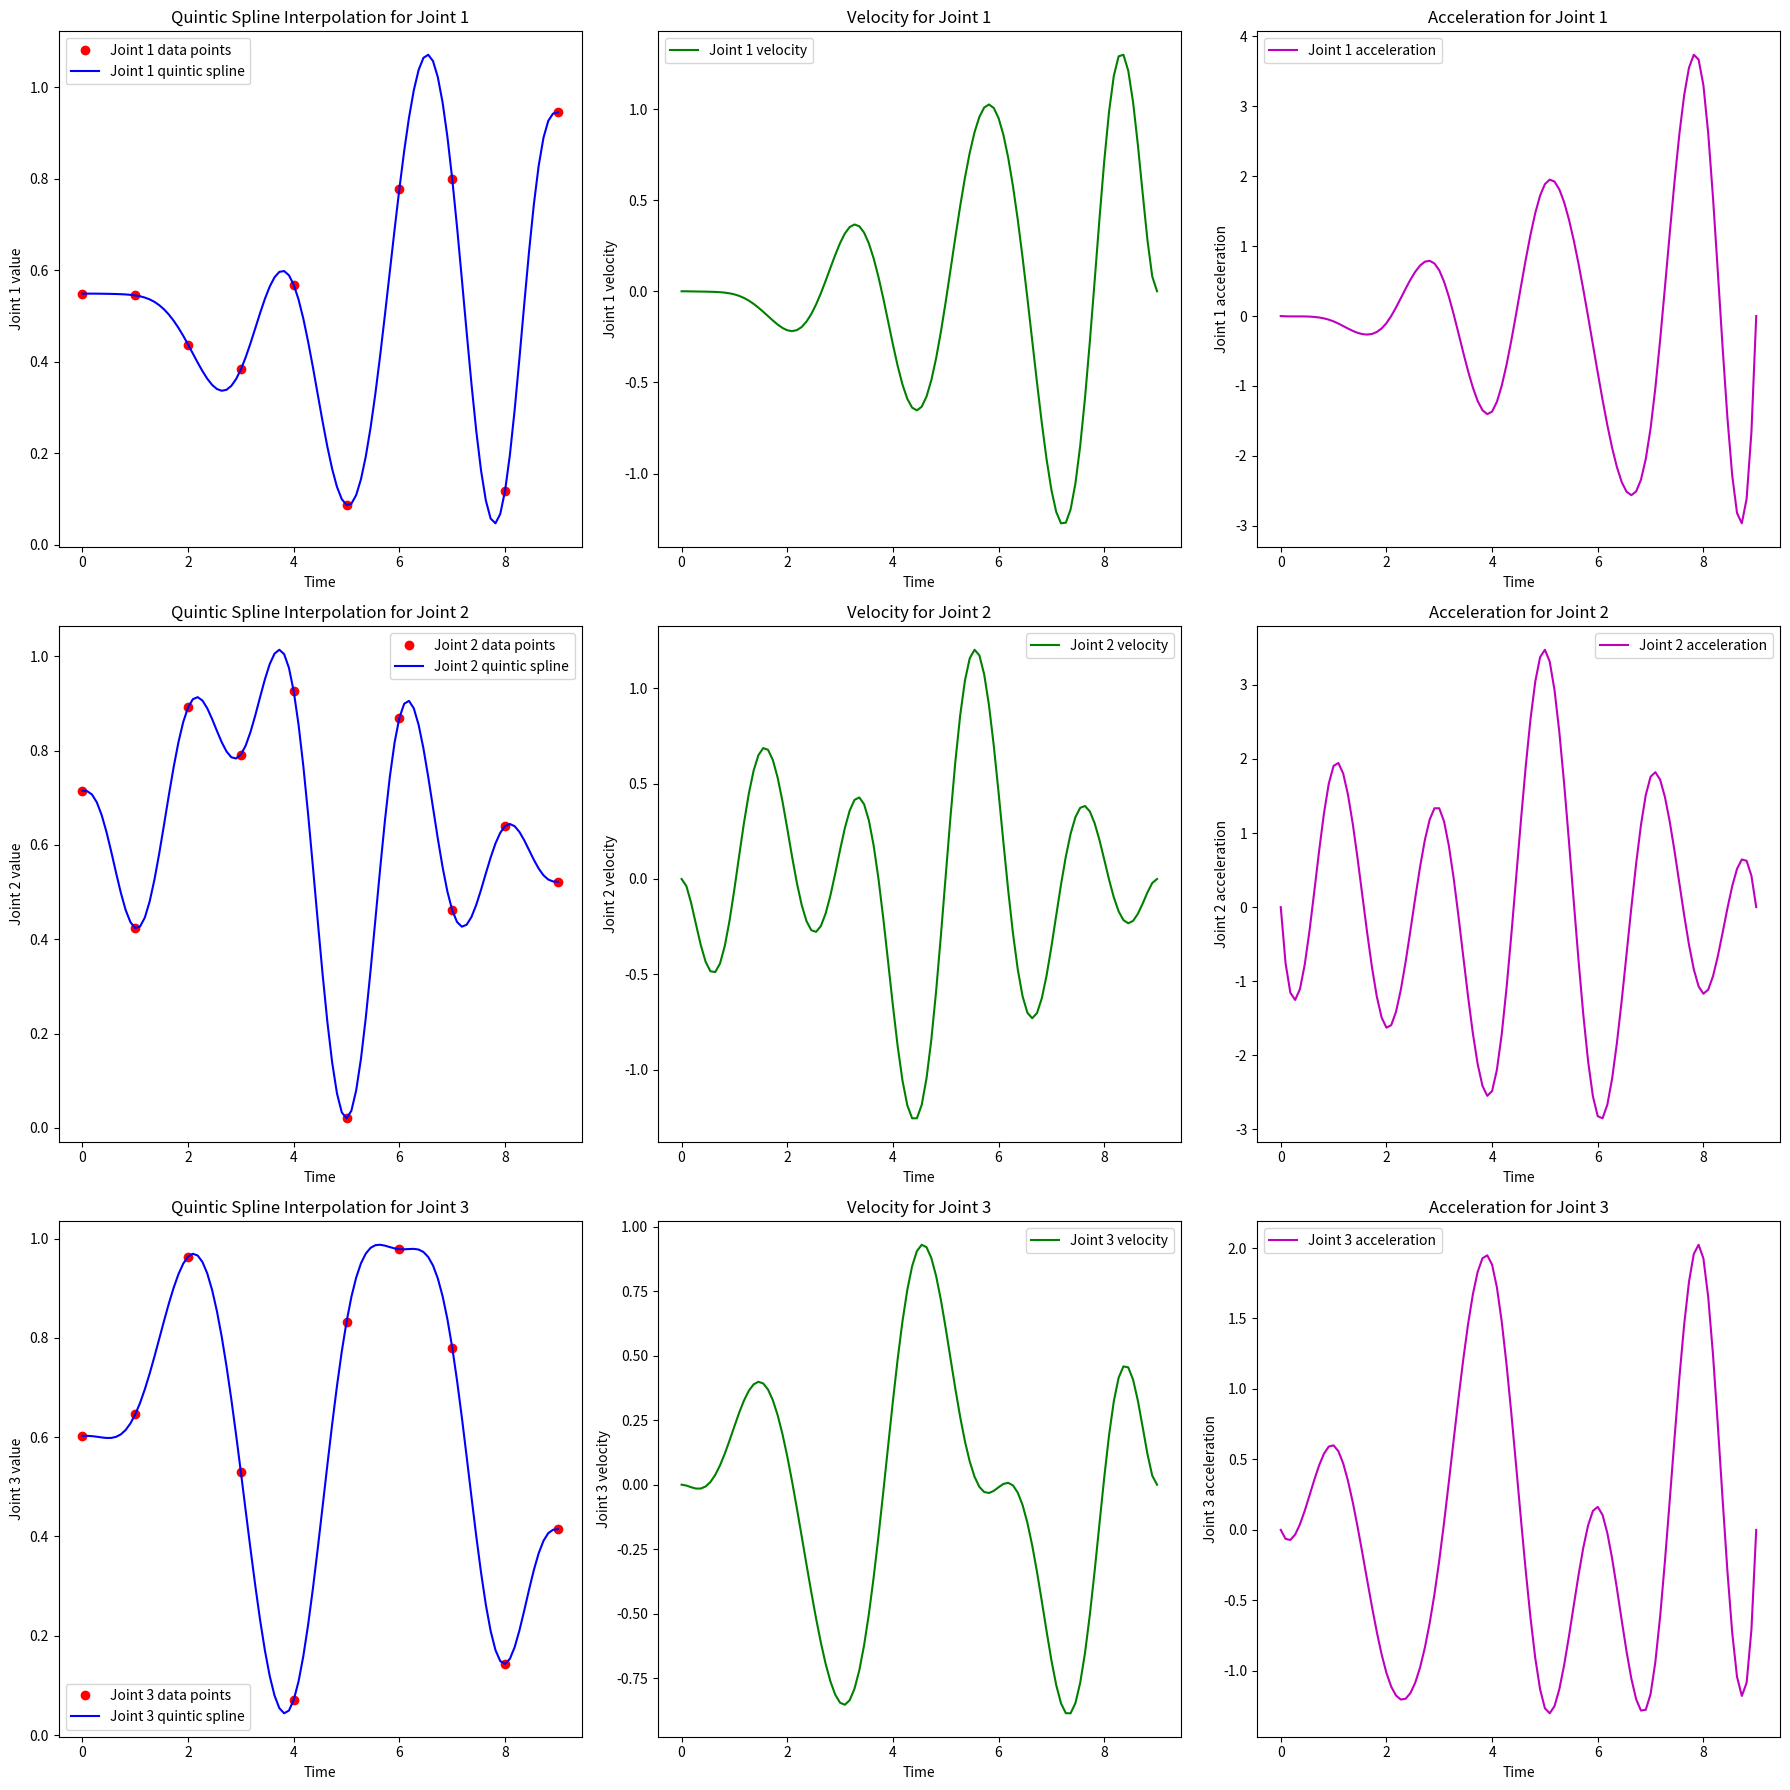

The matplotlib source for this figure:
import numpy as np
import matplotlib.pyplot as plt
from scipy.interpolate import make_interp_spline

class QuinticSpline(object):

    def __init__(self, x, y):
        bc_type = [
            ((1, [0.0, 0.0, 0.0]), (2, [0.0, 0.0, 0.0])),
            ((1, [0.0, 0.0, 0.0]), (2, [0.0, 0.0, 0.0]))
        ]
        self.spl = make_interp_spline(x, y, k=5, bc_type=bc_type)

    def __call__(self, x):
        return self.spl(x)

    def derivative(self, n=1):
        return self.spl.derivative(nu=n)


if __name__ == '__main__':

    n = 10  # 时间步长数
    n_jnts = 3  # 关节数
    np.random.seed(0)
    joint_values = np.random.rand(n, n_jnts)
    time_steps = np.arange(n)
    quintic_spline = QuinticSpline(time_steps, joint_values)

    # bc_type = [
    #     ((1, [0.0, 0.0, 0.0]), (2, [0.0, 0.0, 0.0])),
    #     ((1, [0.0, 0.0, 0.0]), (2, [0.0, 0.0, 0.0]))
    # ]
    # # quintic_spline = QuinticSpline(time_steps, joint_values)
    # quintic_spline = make_interp_spline(time_steps, joint_values, k=5, bc_type=bc_type)
    # 绘制结果
    # 生成插值数据
    time_dense = np.linspace(0, n - 1, 100)
    # 绘制结果
    fig, axs = plt.subplots(n_jnts, 3, figsize=(18, 18))

    joint_dense = quintic_spline(time_dense)
    print(joint_dense)
    joint_vel = quintic_spline.derivative()(time_dense)
    joint_acc = quintic_spline.derivative(2)(time_dense)

    for j in range(n_jnts):
        axs[j, 0].plot(time_steps, joint_values[:, j], 'ro', label=f'Joint {j + 1} data points')
        axs[j, 0].plot(time_dense, joint_dense[:, j], 'b-', label=f'Joint {j + 1} quintic spline')
        axs[j, 0].set_xlabel('Time')
        axs[j, 0].set_ylabel(f'Joint {j + 1} value')
        axs[j, 0].legend()
        axs[j, 0].set_title(f'Quintic Spline Interpolation for Joint {j + 1}')

        axs[j, 1].plot(time_dense, joint_vel[:, j], 'g-', label=f'Joint {j + 1} velocity')
        axs[j, 1].set_xlabel('Time')
        axs[j, 1].set_ylabel(f'Joint {j + 1} velocity')
        axs[j, 1].legend()
        axs[j, 1].set_title(f'Velocity for Joint {j + 1}')

        axs[j, 2].plot(time_dense, joint_acc[:, j], 'm-', label=f'Joint {j + 1} acceleration')
        axs[j, 2].set_xlabel('Time')
        axs[j, 2].set_ylabel(f'Joint {j + 1} acceleration')
        axs[j, 2].legend()
        axs[j, 2].set_title(f'Acceleration for Joint {j + 1}')

    plt.tight_layout()
    plt.show()
